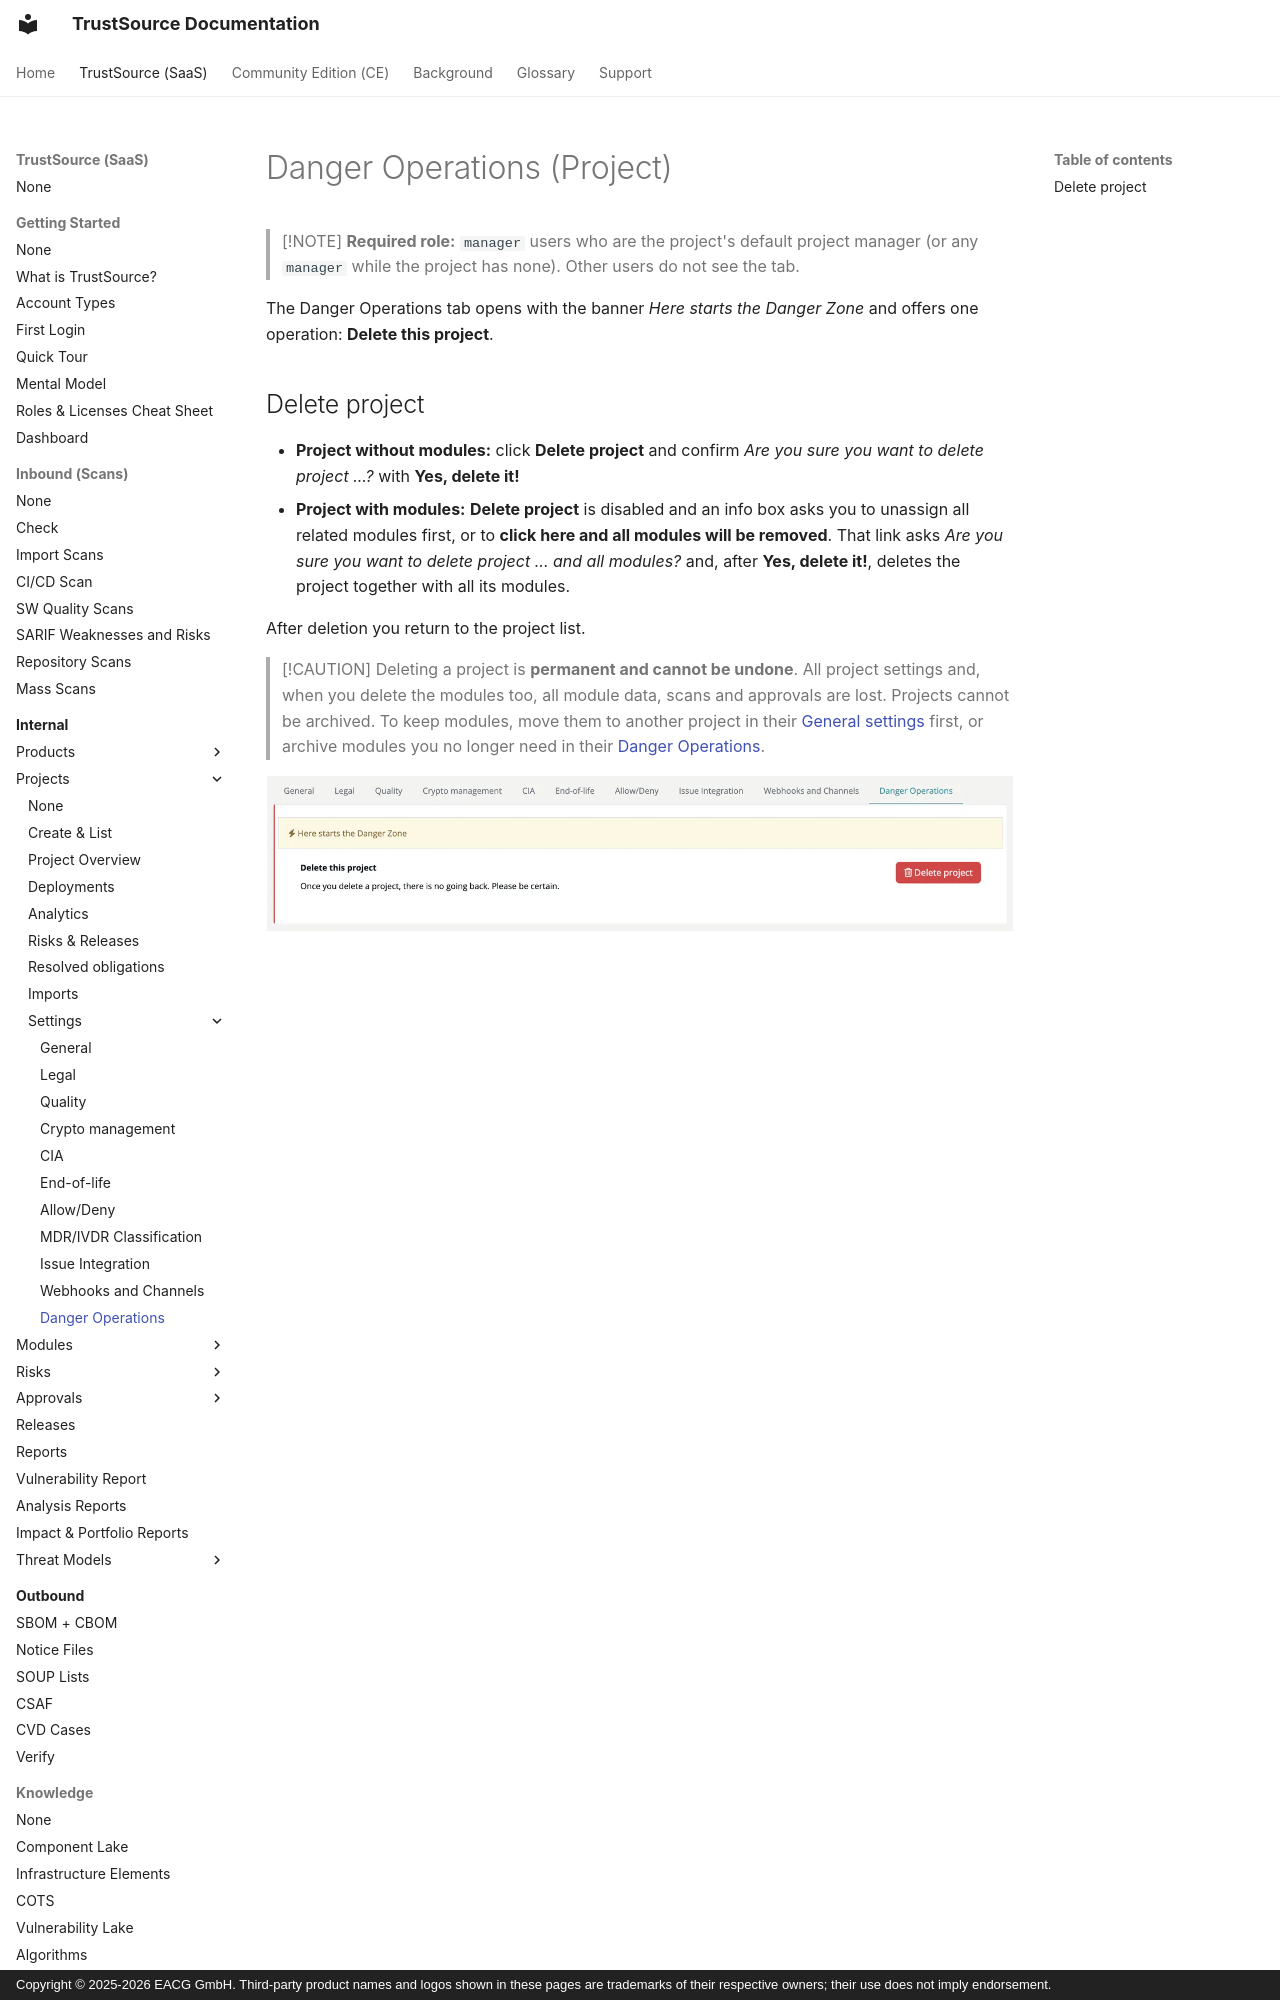

repository: TrustSource/ts-docs · page: v3/03-internal/01-projects/settings/12-danger-zone/index.html · generator: mkdocs · copyright: Copyright © 2025-2026 EACG GmbH. Third-party product names and logos shown in these pages are trademarks of their respective owners; their use does not imply endorsement.

# Danger Operations (Project)

> [!NOTE]
> **Required role:** `manager` users who are the project's default project manager (or any `manager` while the project has none). Other users do not see the tab.

The Danger Operations tab opens with the banner *Here starts the Danger Zone* and offers one operation: **Delete this project**.
